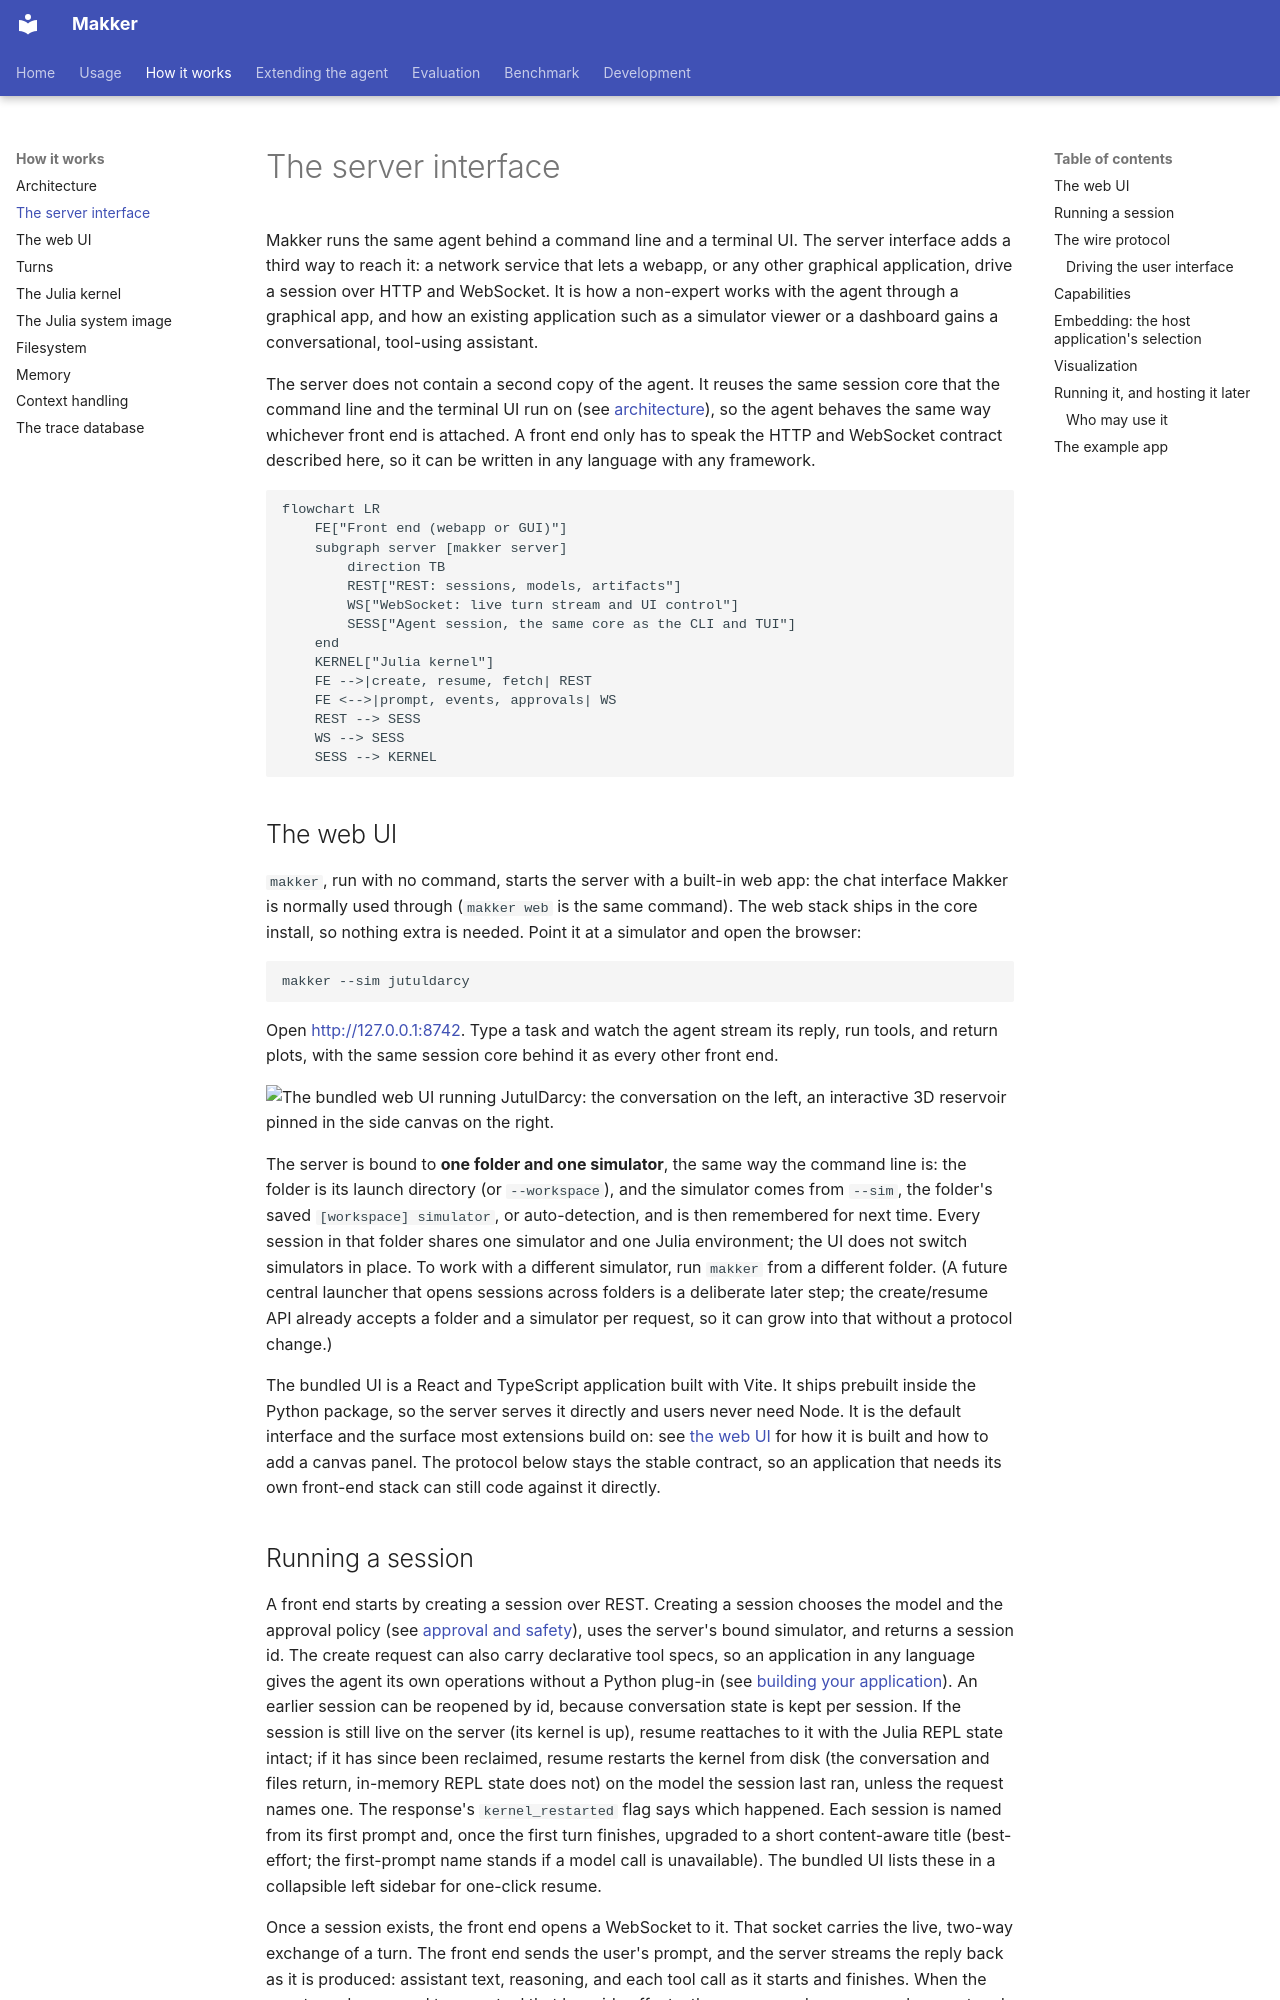

repository: SINTEF-agentlab/makker · page: server-interface/index.html · generator: mkdocs

# The server interface

Makker runs the same agent behind a command line and a terminal UI. The
server interface adds a third way to reach it: a network service that lets a
webapp, or any other graphical application, drive a session over HTTP and
WebSocket. It is how a non-expert works with the agent through a graphical app,
and how an existing application such as a simulator viewer or a dashboard gains a
conversational, tool-using assistant.

The server does not contain a second copy of the agent. It reuses the same
session core that the command line and the terminal UI run on (see
[architecture](architecture.md)), so the agent behaves the same way whichever
front end is attached. A front end only has to speak the HTTP and WebSocket
contract described here, so it can be written in any language with any framework.

```mermaid
flowchart LR
    FE["Front end (webapp or GUI)"]
    subgraph server [makker server]
        direction TB
        REST["REST: sessions, models, artifacts"]
        WS["WebSocket: live turn stream and UI control"]
        SESS["Agent session, the same core as the CLI and TUI"]
    end
    KERNEL["Julia kernel"]
    FE -->|create, resume, fetch| REST
    FE <-->|prompt, events, approvals| WS
    REST --> SESS
    WS --> SESS
    SESS --> KERNEL
```

## The web UI

`makker`, run with no command, starts the server with a built-in web app:
the chat interface Makker is normally used through (`makker web` is the
same command). The web stack ships in the core install, so nothing extra is
needed. Point it at a simulator and open the browser:

```
makker --sim jutuldarcy
```

Open <http://127.0.0.1:8742>. Type a task and watch the agent stream its reply,
run tools, and return plots, with the same session core behind it as every other
front end.

![The bundled web UI running JutulDarcy: the conversation on the left, an
interactive 3D reservoir pinned in the side canvas on the right.](images/web-jutuldarcy.png)

The server is bound to **one folder and one simulator**, the same way the
command line is: the folder is its launch directory (or `--workspace`), and the
simulator comes from `--sim`, the folder's saved `[workspace] simulator`, or
auto-detection, and is then remembered for next time. Every session in that
folder shares one simulator and one Julia environment; the UI does not switch
simulators in place. To work with a different simulator, run `makker`
from a different folder. (A future central launcher that opens sessions across folders is a
deliberate later step; the create/resume API already accepts a folder and a
simulator per request, so it can grow into that without a protocol change.)

The bundled UI is a React and TypeScript application built with Vite. It ships
prebuilt inside the Python package, so the server serves it directly and users
never need Node. It is the default interface and the surface most extensions build
on: see [the web UI](web-ui.md) for how it is built and how to add a canvas panel.
The protocol below stays the stable contract, so an application that needs its own
front-end stack can still code against it directly.
